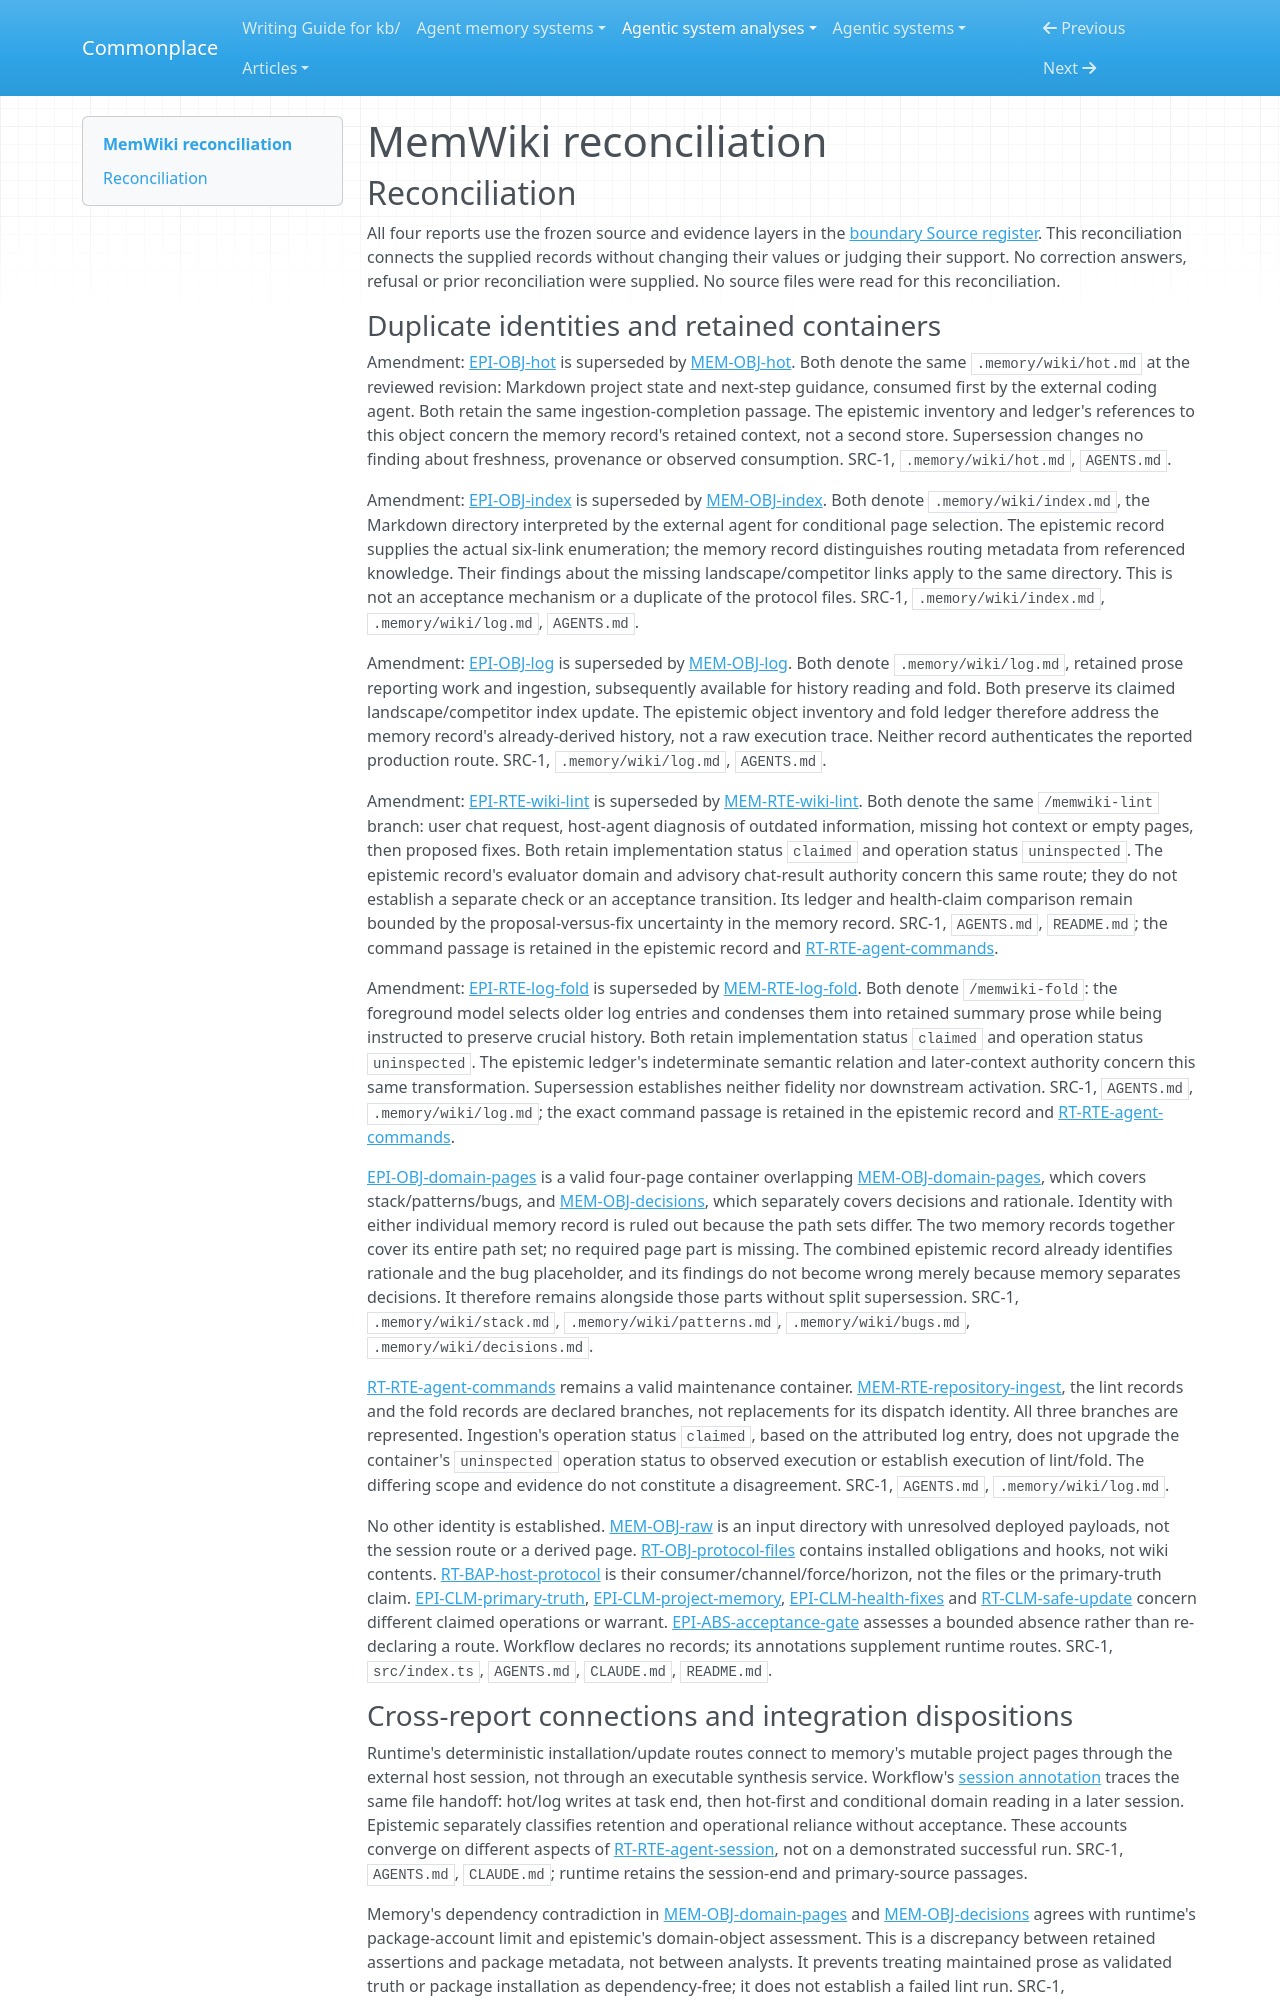

repository: zby/commonplace · page: agentic-system-analyses/retained/memwiki/reconciliation/index.html · generator: mkdocs

---
type: agentic-system-analyses/types/agentic-system-reconciliation-report.md
description: "Reconciliation of MemWiki analyst records at commit 8034a3da991ac2639b87875172a9572903ecf1d5."
run-id: AAS-2026-10-14-memwiki-79dcc4d04bcb-01
reviewed-boundary: "8034a3da991ac2639b87875172a9572903ecf1d5"
---

# MemWiki reconciliation

## Reconciliation

All four reports use the frozen source and evidence layers in the [boundary Source register](boundary.md#source-register). This reconciliation connects the supplied records without changing their values or judging their support. No correction answers, refusal or prior reconciliation were supplied. No source files were read for this reconciliation.

### Duplicate identities and retained containers

Amendment: [EPI-OBJ-hot](epistemic.md#epi-obj-hot) is superseded by [MEM-OBJ-hot](memory.md#mem-obj-hot). Both denote the same `.memory/wiki/hot.md` at the reviewed revision: Markdown project state and next-step guidance, consumed first by the external coding agent. Both retain the same ingestion-completion passage. The epistemic inventory and ledger's references to this object concern the memory record's retained context, not a second store. Supersession changes no finding about freshness, provenance or observed consumption. SRC-1, `.memory/wiki/hot.md`, `AGENTS.md`.

Amendment: [EPI-OBJ-index](epistemic.md#epi-obj-index) is superseded by [MEM-OBJ-index](memory.md#mem-obj-index). Both denote `.memory/wiki/index.md`, the Markdown directory interpreted by the external agent for conditional page selection. The epistemic record supplies the actual six-link enumeration; the memory record distinguishes routing metadata from referenced knowledge. Their findings about the missing landscape/competitor links apply to the same directory. This is not an acceptance mechanism or a duplicate of the protocol files. SRC-1, `.memory/wiki/index.md`, `.memory/wiki/log.md`, `AGENTS.md`.

Amendment: [EPI-OBJ-log](epistemic.md#epi-obj-log) is superseded by [MEM-OBJ-log](memory.md#mem-obj-log). Both denote `.memory/wiki/log.md`, retained prose reporting work and ingestion, subsequently available for history reading and fold. Both preserve its claimed landscape/competitor index update. The epistemic object inventory and fold ledger therefore address the memory record's already-derived history, not a raw execution trace. Neither record authenticates the reported production route. SRC-1, `.memory/wiki/log.md`, `AGENTS.md`.

Amendment: [EPI-RTE-wiki-lint](epistemic.md#epi-rte-wiki-lint) is superseded by [MEM-RTE-wiki-lint](memory.md#mem-rte-wiki-lint). Both denote the same `/memwiki-lint` branch: user chat request, host-agent diagnosis of outdated information, missing hot context or empty pages, then proposed fixes. Both retain implementation status `claimed` and operation status `uninspected`. The epistemic record's evaluator domain and advisory chat-result authority concern this same route; they do not establish a separate check or an acceptance transition. Its ledger and health-claim comparison remain bounded by the proposal-versus-fix uncertainty in the memory record. SRC-1, `AGENTS.md`, `README.md`; the command passage is retained in the epistemic record and [RT-RTE-agent-commands](runtime.md#rt-rte-agent-commands).

Amendment: [EPI-RTE-log-fold](epistemic.md#epi-rte-log-fold) is superseded by [MEM-RTE-log-fold](memory.md#mem-rte-log-fold). Both denote `/memwiki-fold`: the foreground model selects older log entries and condenses them into retained summary prose while being instructed to preserve crucial history. Both retain implementation status `claimed` and operation status `uninspected`. The epistemic ledger's indeterminate semantic relation and later-context authority concern this same transformation. Supersession establishes neither fidelity nor downstream activation. SRC-1, `AGENTS.md`, `.memory/wiki/log.md`; the exact command passage is retained in the epistemic record and [RT-RTE-agent-commands](runtime.md#rt-rte-agent-commands).

[EPI-OBJ-domain-pages](epistemic.md#epi-obj-domain-pages) is a valid four-page container overlapping [MEM-OBJ-domain-pages](memory.md#mem-obj-domain-pages), which covers stack/patterns/bugs, and [MEM-OBJ-decisions](memory.md#mem-obj-decisions), which separately covers decisions and rationale. Identity with either individual memory record is ruled out because the path sets differ. The two memory records together cover its entire path set; no required page part is missing. The combined epistemic record already identifies rationale and the bug placeholder, and its findings do not become wrong merely because memory separates decisions. It therefore remains alongside those parts without split supersession. SRC-1, `.memory/wiki/stack.md`, `.memory/wiki/patterns.md`, `.memory/wiki/bugs.md`, `.memory/wiki/decisions.md`.

[RT-RTE-agent-commands](runtime.md#rt-rte-agent-commands) remains a valid maintenance container. [MEM-RTE-repository-ingest](memory.md#mem-rte-repository-ingest), the lint records and the fold records are declared branches, not replacements for its dispatch identity. All three branches are represented. Ingestion's operation status `claimed`, based on the attributed log entry, does not upgrade the container's `uninspected` operation status to observed execution or establish execution of lint/fold. The differing scope and evidence do not constitute a disagreement. SRC-1, `AGENTS.md`, `.memory/wiki/log.md`.

No other identity is established. [MEM-OBJ-raw](memory.md#mem-obj-raw) is an input directory with unresolved deployed payloads, not the session route or a derived page. [RT-OBJ-protocol-files](runtime.md#rt-obj-protocol-files) contains installed obligations and hooks, not wiki contents. [RT-BAP-host-protocol](runtime.md#rt-bap-host-protocol) is their consumer/channel/force/horizon, not the files or the primary-truth claim. [EPI-CLM-primary-truth](epistemic.md#epi-clm-primary-truth), [EPI-CLM-project-memory](epistemic.md#epi-clm-project-memory), [EPI-CLM-health-fixes](epistemic.md#epi-clm-health-fixes) and [RT-CLM-safe-update](runtime.md#rt-clm-safe-update) concern different claimed operations or warrant. [EPI-ABS-acceptance-gate](epistemic.md#epi-abs-acceptance-gate) assesses a bounded absence rather than re-declaring a route. Workflow declares no records; its annotations supplement runtime routes. SRC-1, `src/index.ts`, `AGENTS.md`, `CLAUDE.md`, `README.md`.
